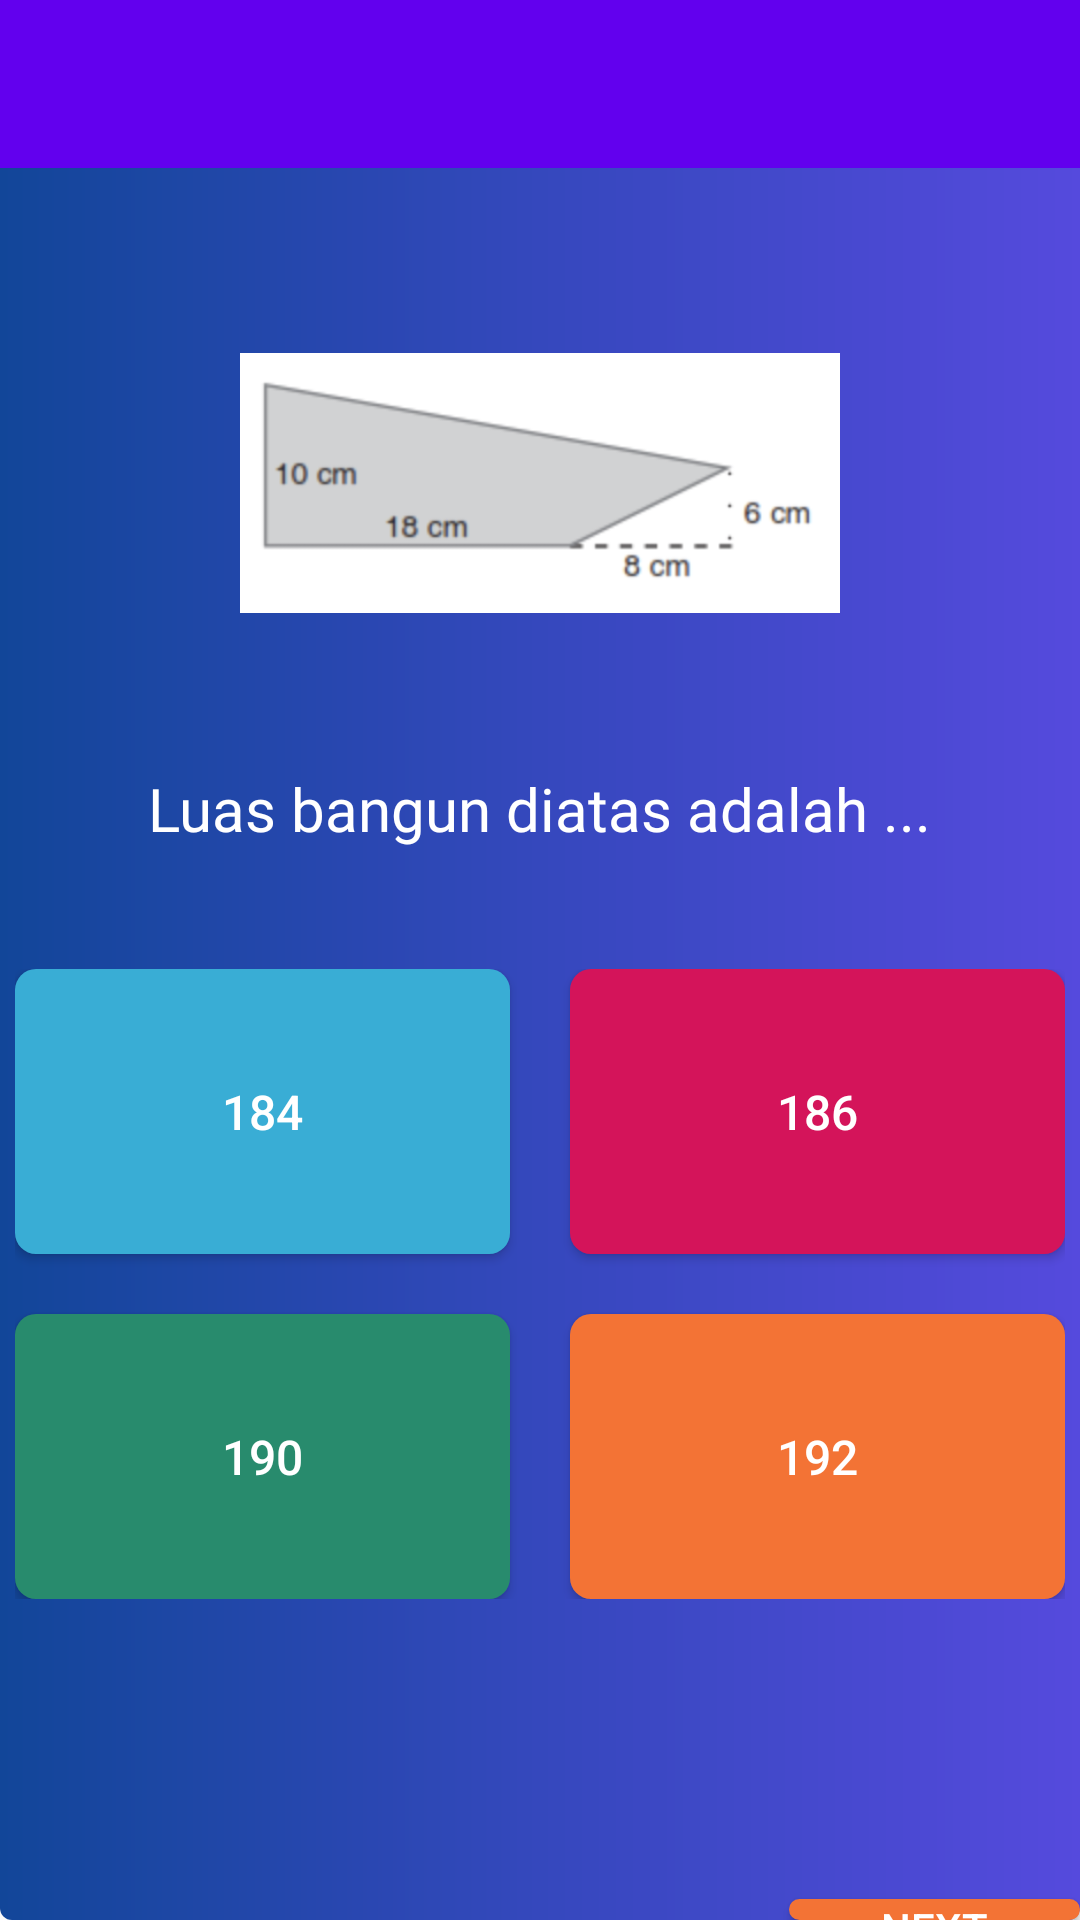

Write the Android layout XML for this screen, with the resource values it uses.
<!-- AndroidManifest.xml: application theme AppTheme -->
<!-- res/layout/activity_math_level2.xml -->
<?xml version="1.0" encoding="utf-8"?>
<RelativeLayout xmlns:android="http://schemas.android.com/apk/res/android"
    xmlns:app="http://schemas.android.com/apk/res-auto"
    xmlns:tools="http://schemas.android.com/tools"
    android:layout_width="match_parent"
    android:layout_height="match_parent"
    android:id="@+id/splash_screen"
    android:orientation="vertical"
    android:background="@drawable/gb_gradient_ungu"
    tools:context=".SplashScreenActivity">

    <Toolbar
        android:id="@+id/toolbar"
        android:layout_width="match_parent"
        android:layout_height="?attr/actionBarSize"
        android:background="#6200EE"
        app:popupTheme="@style/AppTheme.PopupOverlay">

        <TextView
            android:id="@+id/toolbar_text"
            style="@style/TextAppearance.AppCompat.Widget.ActionBar.Title"
            android:layout_width="match_parent"
            android:layout_height="wrap_content"
            android:fontFamily="@font/montserrat_extrabolditalic"
            android:gravity="center"
            android:textColor="#ffffff"
            tools:text="Quizzz!" />
    </Toolbar>

    <ImageView
        android:id="@+id/mathlevel2_imgV_gambar"
        android:layout_width="200dp"
        android:layout_height="130dp"
        android:layout_centerHorizontal="true"
        android:layout_marginTop="40dp"
        android:src="@drawable/gambar2"
        android:layout_below="@+id/toolbar" />

    <TextView
        android:id="@+id/mathlevel2_txtV_question"
        android:layout_width="wrap_content"
        android:layout_height="wrap_content"
        android:layout_below="@+id/mathlevel2_imgV_gambar"
        android:layout_marginTop="30dp"
        android:text="Luas bangun diatas adalah ..."
        android:layout_centerHorizontal="true"
        android:textSize="20sp"
        android:textColor="#ffffff"
        android:fontFamily="@font/montserrat_medium" />

    <RelativeLayout
        android:id="@+id/mathlevel2_relativeLayout"
        android:layout_width="wrap_content"
        android:layout_height="wrap_content"
        android:layout_below="@+id/mathlevel2_txtV_question"
        android:layout_centerHorizontal="true"
        android:layout_marginTop="40dp" >

        <Button
            android:id="@+id/mathlevel2_btn_biru"
            android:layout_width="wrap_content"
            android:layout_height="wrap_content"
            android:layout_marginRight="10dp"
            android:text="184"
            android:textSize="16sp"
            android:textColor="#ffffff"
            android:layout_marginBottom="10dp"
            android:background="@drawable/box_answer_biru"/>

        <Button
            android:id="@+id/mathlevel2_btn_merah"
            android:layout_width="wrap_content"
            android:layout_height="wrap_content"
            android:layout_marginLeft="10dp"
            android:layout_marginBottom="10dp"
            android:textSize="16sp"
            android:background="@drawable/box_answer_merah"
            android:text="186"
            android:textColor="#ffffff"
            android:layout_toRightOf="@id/mathlevel2_btn_biru" />

        <Button
            android:id="@+id/mathlevel2_btn_hijau"
            android:layout_width="wrap_content"
            android:layout_height="wrap_content"
            android:background="@drawable/box_answer_hijau"
            android:textColor="#ffffff"
            android:textSize="16sp"
            android:text="190"
            android:layout_marginRight="10dp"
            android:layout_below="@id/mathlevel2_btn_biru"
            android:layout_marginTop="10dp" />

        <Button
            android:id="@+id/mathlevel1_imgV_orange"
            android:layout_width="wrap_content"
            android:layout_height="wrap_content"
            android:background="@drawable/box_answee_orange"
            android:text="192"
            android:textColor="#ffffff"
            android:textSize="16sp"
            android:layout_marginLeft="10dp"
            android:layout_marginTop="10dp"
            android:layout_toRightOf="@id/mathlevel2_btn_hijau"
            android:layout_below="@id/mathlevel2_btn_merah" />

    </RelativeLayout>

    <Button
        android:id="@+id/mathlevel2_btn_next"
        android:layout_width="120dp"
        android:layout_height="50dp"
        android:background="@drawable/box_answee_orange"
        android:layout_below="@id/mathlevel2_relativeLayout"
        android:text="Next"
        android:textColor="#ffffff"
        android:layout_marginTop="100dp"
        android:layout_marginLeft="263dp" />

</RelativeLayout>
<!-- resources referenced by this layout -->
<resources>
  <!-- drawable box_answee_orange (drawable) -->
  <?xml version="1.0" encoding="utf-8"?>
  <selector xmlns:android="http://schemas.android.com/apk/res/android">
      <item>
          <shape android:shape="rectangle">
              <solid android:color="#F37335"/>
  
              <size android:width="165dp"
                  android:height="95dp"/>
  
              <corners android:bottomLeftRadius="7sp"
                  android:bottomRightRadius="7sp"
                  android:topLeftRadius="7sp"
                  android:topRightRadius="7sp"/>
          </shape>
      </item>
  </selector>
  <!-- drawable box_answer_biru (drawable) -->
  <?xml version="1.0" encoding="utf-8"?>
  <selector xmlns:android="http://schemas.android.com/apk/res/android">
      <item>
          <shape android:shape="rectangle">
              <solid android:color="#39ADD5"/>
  
              <size android:width="165dp"
                  android:height="95dp"/>
  
              <corners android:bottomLeftRadius="7sp"
                  android:bottomRightRadius="7sp"
                  android:topLeftRadius="7sp"
                  android:topRightRadius="7sp"/>
          </shape>
      </item>
  </selector>
  <!-- drawable box_answer_hijau (drawable) -->
  <?xml version="1.0" encoding="utf-8"?>
  <selector xmlns:android="http://schemas.android.com/apk/res/android">
      <item>
          <shape android:shape="rectangle">
              <solid android:color="#288B6D"/>
  
              <size android:width="165dp"
                  android:height="95dp"/>
  
              <corners android:bottomLeftRadius="7sp"
                  android:bottomRightRadius="7sp"
                  android:topLeftRadius="7sp"
                  android:topRightRadius="7sp"/>
          </shape>
      </item>
  </selector>
  <!-- drawable box_answer_merah (drawable) -->
  <?xml version="1.0" encoding="utf-8"?>
  <selector xmlns:android="http://schemas.android.com/apk/res/android">
      <item>
          <shape android:shape="rectangle">
              <solid android:color="#D4145A"/>
  
              <size android:width="165dp"
                  android:height="95dp"/>
  
              <corners android:bottomLeftRadius="7sp"
                  android:bottomRightRadius="7sp"
                  android:topLeftRadius="7sp"
                  android:topRightRadius="7sp"/>
          </shape>
      </item>
  </selector>
  <!-- drawable gambar2: png bitmap (drawable, 31521 bytes) -->
  <!-- drawable gb_gradient_ungu (drawable) -->
  <?xml version="1.0" encoding="utf-8"?>
  <shape xmlns:android="http://schemas.android.com/apk/res/android"
      android:shape="rectangle"
      android:padding="10dp"
      >
  
      <gradient
          android:startColor="#124699"
          android:centerColor="#3548BD"
          android:endColor="#554ADD"
          android:angle="360"
          />
  
      <corners
          android:bottomLeftRadius="4dp"
          android:bottomRightRadius="4dp"
          android:topLeftRadius="4dp"
          android:topRightRadius="4dp"
          />
  </shape>
  <style name="AppTheme.PopupOverlay" />
  <style name="AppTheme" parent="Theme.AppCompat.Light.NoActionBar">
          
          <item name="colorPrimary">@color/colorPrimary</item>
          <item name="colorPrimaryDark">@color/colorPrimaryDark</item>
          <item name="colorAccent">@color/colorAccent</item>
          <item name="actionBarTheme">@style/AppTheme.PopupOverlay</item>
      </style>
  <color name="colorPrimary">#6200EE</color>
  <color name="colorPrimaryDark">#3700B3</color>
  <color name="colorAccent">#03DAC5</color>
</resources>
